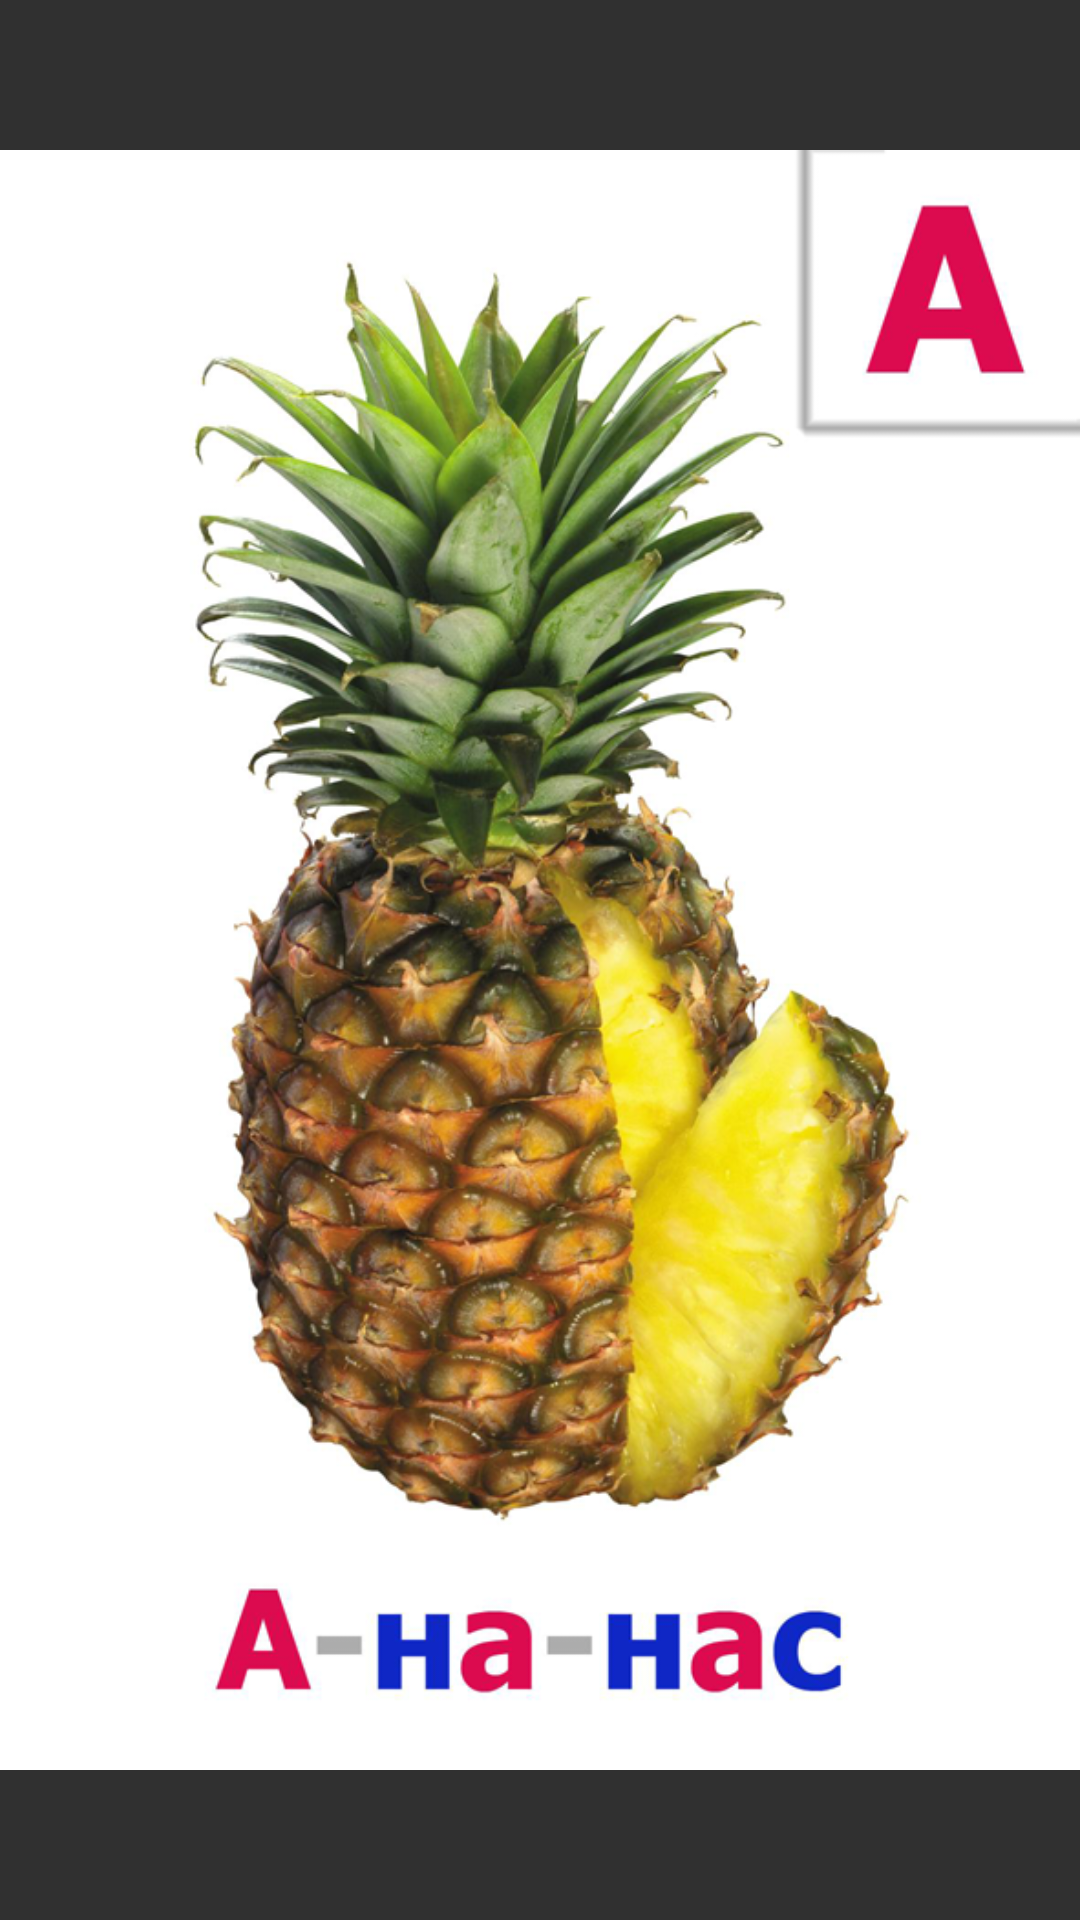

Here is an Android app screen rendered from its layout file. Give the layout XML and the strings, colors and styles it references.
<!-- AndroidManifest.xml: application theme Theme.AppCompat.NoActionBar -->
<!-- res/layout/activity_main.xml -->
<LinearLayout
    android:orientation="vertical"
    android:layout_width="match_parent"
    android:layout_height="match_parent"
    xmlns:android="http://schemas.android.com/apk/res/android"
    android:id="@+id/ll">
    <ViewFlipper
        android:layout_width="match_parent"
        android:layout_height="match_parent"
        android:id="@+id/img_containers">
        <ImageView
            android:layout_width="match_parent"
            android:layout_height="match_parent"
            android:id="@+id/img_next"
            android:src="@drawable/ananas"
            android:scaleType="fitCenter"/>
        <ImageView
            android:layout_width="match_parent"
            android:layout_height="match_parent"
            android:id="@+id/img_cur"
            android:src="@drawable/apelsin"
            android:scaleType="centerCrop"
            />
        <ImageView
            android:layout_width="match_parent"
            android:layout_height="match_parent"
            android:id="@+id/img_pre"
            android:src="@drawable/banan"
            android:scaleType="centerCrop"/>
    </ViewFlipper>

    <LinearLayout
        android:layout_width="match_parent"
        android:layout_height="wrap_content">
        <Button
            android:layout_width="wrap_content"
            android:layout_height="wrap_content"
            android:text="Next"/>
        <Button
            android:layout_width="wrap_content"
            android:layout_height="wrap_content"
            android:text="Prev"/>
    </LinearLayout>
</LinearLayout>
<!-- resources referenced by this layout -->
<resources>
  <!-- drawable ananas: png bitmap (drawable, 476060 bytes) -->
  <!-- drawable apelsin: png bitmap (drawable, 350327 bytes) -->
  <!-- drawable banan: png bitmap (drawable, 285773 bytes) -->
</resources>
